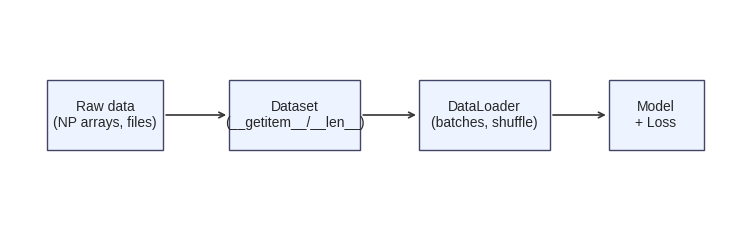

Reproduce this figure in Python.
"""
Deep Learning with PyTorch
(c) Dr. Yves J. Hilpisch
AI-Powered by GPT-5.

Chapter 9 — Data pipeline diagram (SVG).

Output: figures/ch09_pipeline_diagram.svg
"""
from __future__ import annotations

from pathlib import Path
import matplotlib
matplotlib.use('Agg')
import matplotlib.pyplot as plt
plt.style.use('seaborn-v0_8')


def box(ax, xy, w, h, text):
    rect = plt.Rectangle((xy[0], xy[1]), w, h, fc='#eef4ff', ec='#446', lw=1.0, zorder=2)
    ax.add_patch(rect)
    ax.text(xy[0]+w/2, xy[1]+h/2, text, ha='center', va='center', fontsize=10)


def arrow(ax, p, q):
    ax.annotate('', xy=q, xytext=p, arrowprops=dict(arrowstyle='->', lw=1.2, color='#333'))


def main() -> None:
    out = Path('figures/ch09_pipeline_diagram.svg')
    out.parent.mkdir(parents=True, exist_ok=True)
    fig, ax = plt.subplots(figsize=(7.6, 2.4))
    ax.axis('off'); ax.set_xlim(0, 10); ax.set_ylim(0, 3)

    box(ax, (0.5, 1.0), 1.6, 1.0, 'Raw data\n(NP arrays, files)')
    box(ax, (3.0, 1.0), 1.8, 1.0, 'Dataset\n(__getitem__/__len__)')
    box(ax, (5.6, 1.0), 1.8, 1.0, 'DataLoader\n(batches, shuffle)')
    box(ax, (8.2, 1.0), 1.3, 1.0, 'Model\n+ Loss')

    arrow(ax, (2.1, 1.5), (3.0, 1.5))
    arrow(ax, (4.8, 1.5), (5.6, 1.5))
    arrow(ax, (7.4, 1.5), (8.2, 1.5))

    fig.tight_layout(); fig.savefig(out, format='svg')
    print(f"Wrote {out}")


if __name__ == '__main__':
    main()
